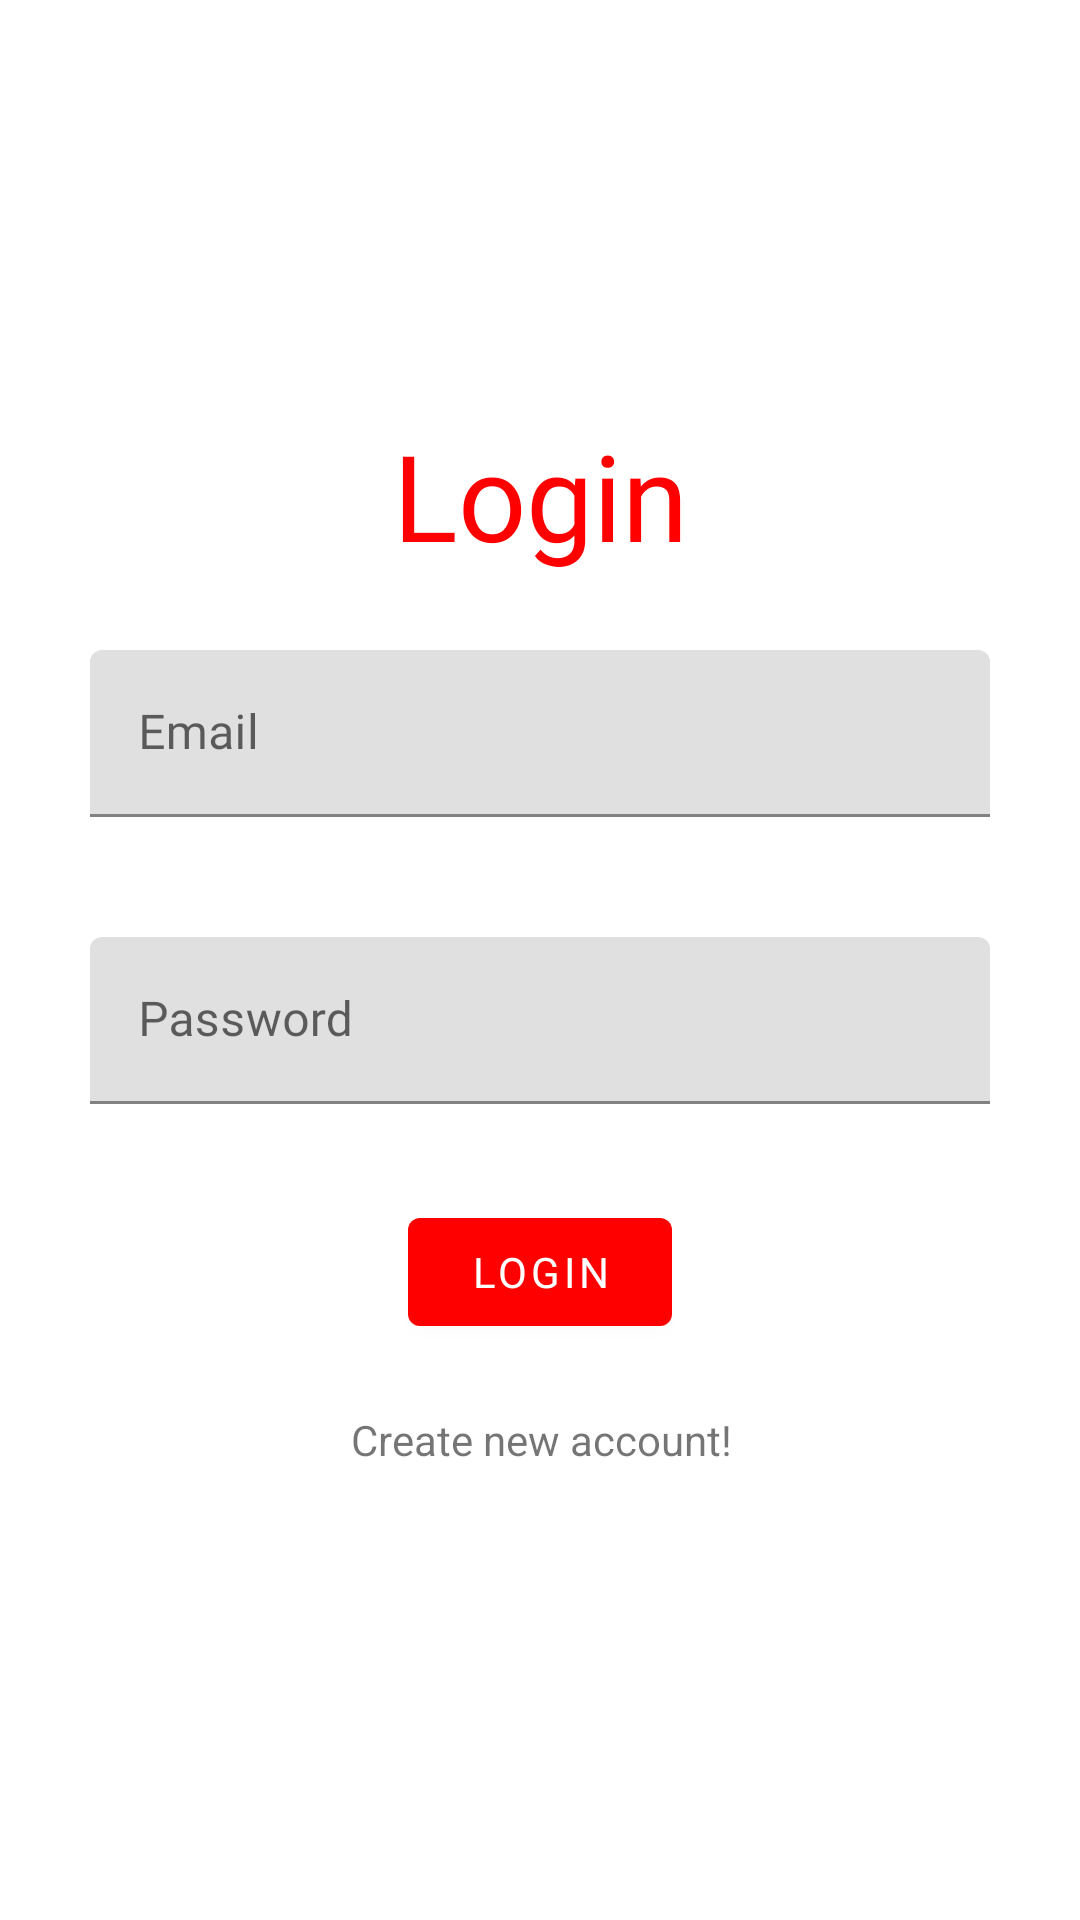

Layout XML and referenced resources for this Android screen:
<!-- AndroidManifest.xml: application theme Theme.MySelect -->
<!-- res/layout/fragment_login.xml -->
<?xml version="1.0" encoding="utf-8"?>
<androidx.constraintlayout.widget.ConstraintLayout xmlns:android="http://schemas.android.com/apk/res/android"
    xmlns:app="http://schemas.android.com/apk/res-auto"
    xmlns:tools="http://schemas.android.com/tools"
    android:layout_width="match_parent"
    android:layout_height="match_parent"
    tools:context=".Fragments.Login">

    <com.google.android.material.textview.MaterialTextView
        android:layout_width="match_parent"
        android:layout_height="wrap_content"
        android:gravity="center"
        android:text="@string/login"
        android:fontFamily="@font/roboto_black"
        android:textSize="40sp"
        android:textColor="@color/red"
        app:layout_constraintBottom_toTopOf="@+id/inputLogin_LoginPage"
        app:layout_constraintTop_toTopOf="parent"
        app:layout_constraintVertical_bias="0.846"
        tools:layout_editor_absoluteX="29dp">

    </com.google.android.material.textview.MaterialTextView>

    <com.google.android.material.textfield.TextInputLayout
        android:id="@+id/inputLogin_LoginPage"
        android:layout_width="match_parent"
        android:layout_height="wrap_content"
        app:layout_constraintBottom_toBottomOf="parent"
        app:layout_constraintTop_toTopOf="parent"
        app:layout_constraintVertical_bias="0.371"
        tools:layout_editor_absoluteX="0dp">

        <com.google.android.material.textfield.TextInputEditText
            android:id="@+id/txtEmailSignIn"
            android:layout_width="match_parent"
            android:layout_height="wrap_content"
            android:fontFamily="@font/roboto_medium"
            android:layout_marginLeft="30dp"
            android:layout_marginRight="30dp"
            android:drawableEnd="@drawable/ic_user_for_login"
            android:hint="@string/email" />

    </com.google.android.material.textfield.TextInputLayout>

    <com.google.android.material.textfield.TextInputLayout
        android:id="@+id/inputPass_LoginPage"
        android:layout_width="match_parent"
        android:layout_height="wrap_content"
        android:layout_marginTop="40dp"
        app:layout_constraintBottom_toBottomOf="parent"
        app:layout_constraintTop_toBottomOf="@+id/inputLogin_LoginPage"
        app:layout_constraintVertical_bias="0.0"
        tools:layout_editor_absoluteX="0dp">

        <com.google.android.material.textfield.TextInputEditText
            android:id="@+id/txtLayoutPasswordSignIn"
            android:inputType="textPassword"
            android:layout_width="match_parent"
            android:layout_height="match_parent"
            android:layout_marginLeft="30dp"
            android:fontFamily="@font/roboto_medium"
            android:drawableEnd="@drawable/ic_pass_for_login"
            android:layout_marginRight="30dp"
            android:hint="@string/password" />

    </com.google.android.material.textfield.TextInputLayout>

    <com.google.android.material.button.MaterialButton
        android:id="@+id/btnForLogin_LoginPage"
        android:layout_width="wrap_content"
        android:layout_height="wrap_content"
        android:layout_marginTop="32dp"
        android:fontFamily="@font/roboto_black"
        android:text="@string/login_btn"
        app:backgroundTint="@color/red"
        app:layout_constraintEnd_toEndOf="parent"
        app:layout_constraintStart_toStartOf="parent"
        app:layout_constraintTop_toBottomOf="@+id/inputPass_LoginPage" />

    <com.google.android.material.textview.MaterialTextView
        android:layout_width="wrap_content"
        android:id="@+id/txtSignUp"
        android:layout_height="wrap_content"
        android:text="@string/text_for_new_user"
        app:layout_constraintBottom_toBottomOf="parent"
        app:layout_constraintEnd_toEndOf="parent"
        app:layout_constraintHorizontal_bias="0.502"
        app:layout_constraintStart_toStartOf="parent"
        app:layout_constraintTop_toBottomOf="@+id/btnForLogin_LoginPage"
        app:layout_constraintVertical_bias="0.13">

    </com.google.android.material.textview.MaterialTextView>
</androidx.constraintlayout.widget.ConstraintLayout>
<!-- resources referenced by this layout -->
<resources>
  <color name="red">#ff0000</color>
  <string name="email">Email</string>
  <string name="login">Login</string>
  <string name="login_btn">Login</string>
  <string name="password">Password</string>
  <string name="text_for_new_user">Create new account!</string>
  <style name="Theme.MySelect" parent="Theme.MaterialComponents.DayNight.DarkActionBar">
          
          <item name="colorPrimary">@color/purple_500</item>
          <item name="colorPrimaryVariant">@color/purple_700</item>
          <item name="colorOnPrimary">@color/white</item>
          
          <item name="colorSecondary">@color/teal_200</item>
          <item name="colorSecondaryVariant">@color/teal_700</item>
          <item name="colorOnSecondary">@color/black</item>
          
          <item name="android:statusBarColor" tools:targetApi="l">?attr/colorPrimaryVariant</item>
          
      </style>
  <color name="purple_500">#FF6200EE</color>
  <color name="purple_700">#FF3700B3</color>
  <color name="white">#FFFFFFFF</color>
  <color name="teal_200">#FF03DAC5</color>
  <color name="teal_700">#FF018786</color>
  <color name="black">#FF000000</color>
</resources>
